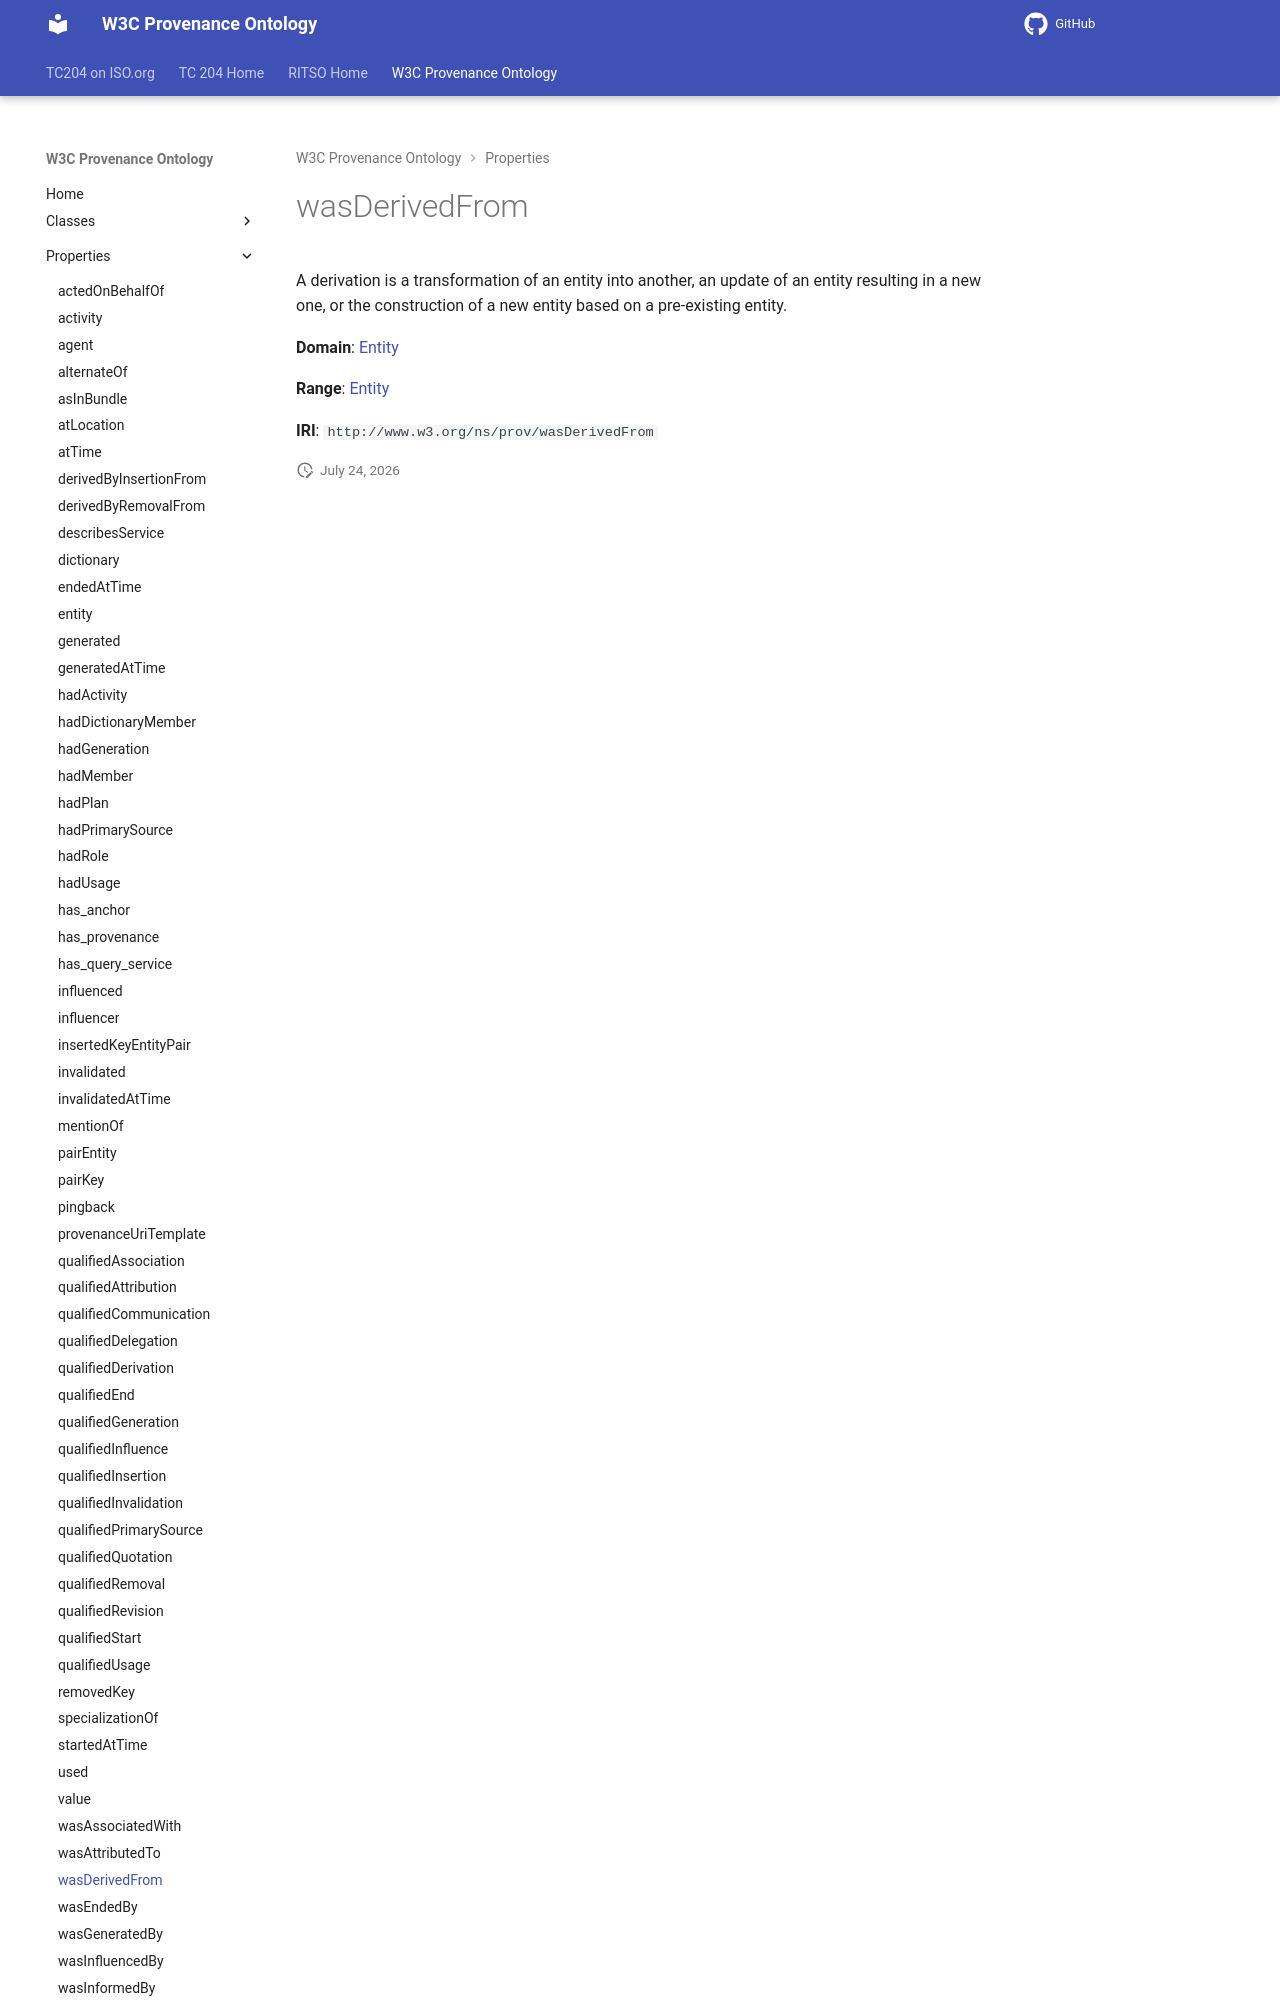

repository: ISO-TC204/ontology-import-prov · page: 2026-07-24_15-16-26/properties/wasDerivedFrom/index.html · generator: mkdocs

# wasDerivedFrom

A derivation is a transformation of an entity into another, an update of an entity resulting in a new one, or the construction of a new entity based on a pre-existing entity.

**Domain**: [Entity](../classes/Entity.md)

**Range**: [Entity](../classes/Entity.md)
